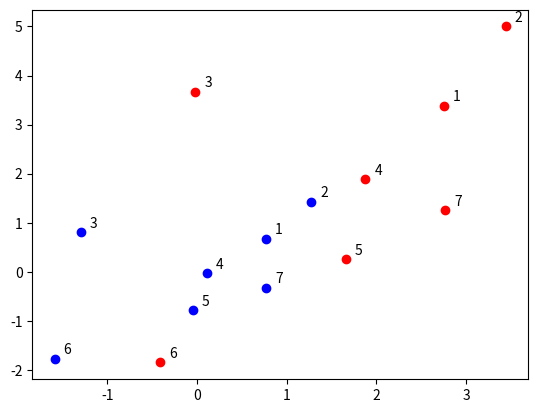

Python code for this plot:
import numpy as np
import matplotlib.pyplot as plt


def arraytransformer(array, a, b):
    
    array=np.transpose(array)

    for i in range(0,b):
        mn=np.mean(array[i])
        cd = np.std(array[i])
        for j in range(0,a):
            array[i][j]=(array[i][j]-mn)/cd

    array=np.transpose(array)
    
    return array
    

a=7
b=2

array = np.zeros((a,b))

for i in range(0,a):
    array[i]=np.random.multivariate_normal(mean=[1,2],cov=[[2,1],[1,3]])

print(array)    
    
l = 1
for i in range(0,a):
    plt.plot(array[i][0], array[i][1],'ro')
    plt.annotate(l,xy=(array[i][0]+0.1, array[i][1]+0.1))
    l+=1

array=arraytransformer(array, a, b)

l = 1
for i in range(0,a):
    plt.plot(array[i][0],array[i][1],'bo')
    plt.annotate(l,xy=(array[i][0]+0.1, array[i][1]+0.1))
    l+=1

print(l) 
plt.show()